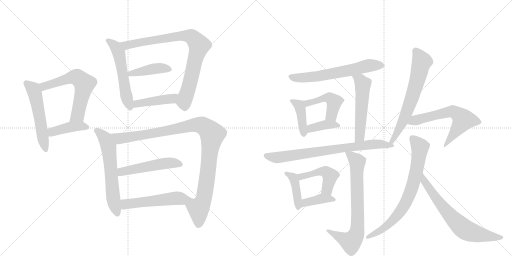
t = 0.00 s
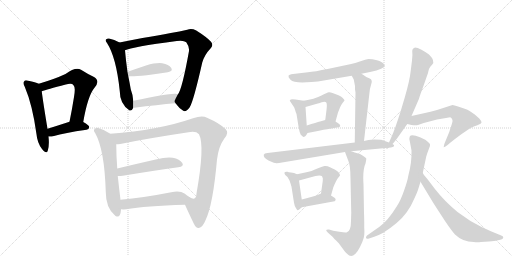
t = 3.59 s
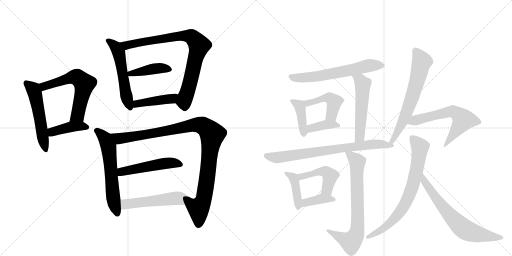
t = 7.17 s
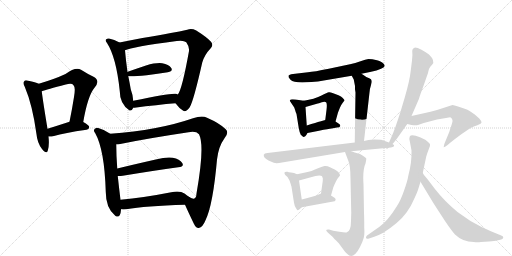
t = 10.76 s
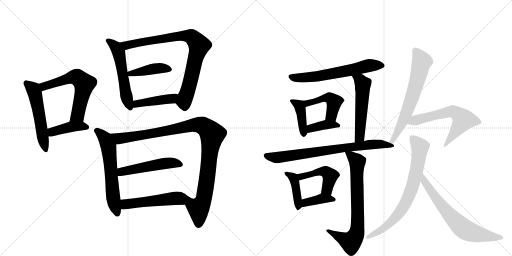
t = 14.35 s
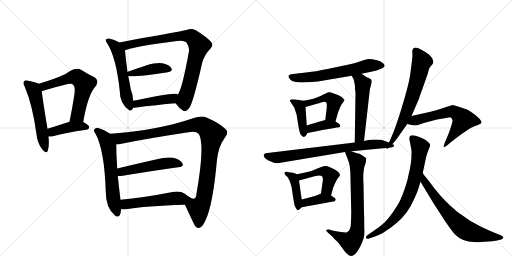
t = 17.94 s

The animated SVG that drew these frames (rendered in a browser with its animation timeline set to each time). Animation: 25 CSS @keyframes rules; one cycle of 17.94 s.

<svg version="1.1" viewBox="0 0 2048 1024" xmlns="http://www.w3.org/2000/svg">
  <g stroke="lightgray" stroke-dasharray="1,1" stroke-width="1" transform="scale(4, 4)">
    <line x1="0" y1="0" x2="256" y2="256"></line>
    <line x1="256" y1="0" x2="0" y2="256"></line>
    <line x1="128" y1="0" x2="128" y2="256"></line>
    <line x1="0" y1="128" x2="256" y2="128"></line>
    <line x1="256" y1="0" x2="512" y2="256"></line>
    <line x1="512" y1="0" x2="256" y2="256"></line>
    <line x1="384" y1="0" x2="384" y2="256"></line>
    <line x1="256" y1="128" x2="512" y2="128"></line>
  </g>
<g transform="scale(1, -1) translate(0, -850)">
   <style type="text/css">
    @keyframes keyframes0 {
      from {
       stroke: black;
       stroke-dashoffset: 537;
       stroke-width: 128;
       }
       64% {
       animation-timing-function: step-end;
       stroke: black;
       stroke-dashoffset: 0;
       stroke-width: 128;
       }
       to {
       stroke: black;
       stroke-width: 1024;
       }
       }
       #make-me-a-hanzi-animation-0 {
         animation: keyframes0 0.687012s both;
         animation-delay: 0.000000s;
         animation-timing-function: linear;
       }
    @keyframes keyframes1 {
      from {
       stroke: black;
       stroke-dashoffset: 610;
       stroke-width: 128;
       }
       67% {
       animation-timing-function: step-end;
       stroke: black;
       stroke-dashoffset: 0;
       stroke-width: 128;
       }
       to {
       stroke: black;
       stroke-width: 1024;
       }
       }
       #make-me-a-hanzi-animation-1 {
         animation: keyframes1 0.746419s both;
         animation-delay: 0.687012s;
         animation-timing-function: linear;
       }
    @keyframes keyframes2 {
      from {
       stroke: black;
       stroke-dashoffset: 411;
       stroke-width: 128;
       }
       57% {
       animation-timing-function: step-end;
       stroke: black;
       stroke-dashoffset: 0;
       stroke-width: 128;
       }
       to {
       stroke: black;
       stroke-width: 1024;
       }
       }
       #make-me-a-hanzi-animation-2 {
         animation: keyframes2 0.584473s both;
         animation-delay: 1.433431s;
         animation-timing-function: linear;
       }
    @keyframes keyframes3 {
      from {
       stroke: black;
       stroke-dashoffset: 549;
       stroke-width: 128;
       }
       64% {
       animation-timing-function: step-end;
       stroke: black;
       stroke-dashoffset: 0;
       stroke-width: 128;
       }
       to {
       stroke: black;
       stroke-width: 1024;
       }
       }
       #make-me-a-hanzi-animation-3 {
         animation: keyframes3 0.696777s both;
         animation-delay: 2.017904s;
         animation-timing-function: linear;
       }
    @keyframes keyframes4 {
      from {
       stroke: black;
       stroke-dashoffset: 839;
       stroke-width: 128;
       }
       73% {
       animation-timing-function: step-end;
       stroke: black;
       stroke-dashoffset: 0;
       stroke-width: 128;
       }
       to {
       stroke: black;
       stroke-width: 1024;
       }
       }
       #make-me-a-hanzi-animation-4 {
         animation: keyframes4 0.932780s both;
         animation-delay: 2.714681s;
         animation-timing-function: linear;
       }
    @keyframes keyframes5 {
      from {
       stroke: black;
       stroke-dashoffset: 420;
       stroke-width: 128;
       }
       58% {
       animation-timing-function: step-end;
       stroke: black;
       stroke-dashoffset: 0;
       stroke-width: 128;
       }
       to {
       stroke: black;
       stroke-width: 1024;
       }
       }
       #make-me-a-hanzi-animation-5 {
         animation: keyframes5 0.591797s both;
         animation-delay: 3.647461s;
         animation-timing-function: linear;
       }
    @keyframes keyframes6 {
      from {
       stroke: black;
       stroke-dashoffset: 434;
       stroke-width: 128;
       }
       59% {
       animation-timing-function: step-end;
       stroke: black;
       stroke-dashoffset: 0;
       stroke-width: 128;
       }
       to {
       stroke: black;
       stroke-width: 1024;
       }
       }
       #make-me-a-hanzi-animation-6 {
         animation: keyframes6 0.603190s both;
         animation-delay: 4.239258s;
         animation-timing-function: linear;
       }
    @keyframes keyframes7 {
      from {
       stroke: black;
       stroke-dashoffset: 607;
       stroke-width: 128;
       }
       66% {
       animation-timing-function: step-end;
       stroke: black;
       stroke-dashoffset: 0;
       stroke-width: 128;
       }
       to {
       stroke: black;
       stroke-width: 1024;
       }
       }
       #make-me-a-hanzi-animation-7 {
         animation: keyframes7 0.743978s both;
         animation-delay: 4.842448s;
         animation-timing-function: linear;
       }
    @keyframes keyframes8 {
      from {
       stroke: black;
       stroke-dashoffset: 1047;
       stroke-width: 128;
       }
       77% {
       animation-timing-function: step-end;
       stroke: black;
       stroke-dashoffset: 0;
       stroke-width: 128;
       }
       to {
       stroke: black;
       stroke-width: 1024;
       }
       }
       #make-me-a-hanzi-animation-8 {
         animation: keyframes8 1.102051s both;
         animation-delay: 5.586426s;
         animation-timing-function: linear;
       }
    @keyframes keyframes9 {
      from {
       stroke: black;
       stroke-dashoffset: 506;
       stroke-width: 128;
       }
       62% {
       animation-timing-function: step-end;
       stroke: black;
       stroke-dashoffset: 0;
       stroke-width: 128;
       }
       to {
       stroke: black;
       stroke-width: 1024;
       }
       }
       #make-me-a-hanzi-animation-9 {
         animation: keyframes9 0.661784s both;
         animation-delay: 6.688477s;
         animation-timing-function: linear;
       }
    @keyframes keyframes10 {
      from {
       stroke: black;
       stroke-dashoffset: 520;
       stroke-width: 128;
       }
       63% {
       animation-timing-function: step-end;
       stroke: black;
       stroke-dashoffset: 0;
       stroke-width: 128;
       }
       to {
       stroke: black;
       stroke-width: 1024;
       }
       }
       #make-me-a-hanzi-animation-10 {
         animation: keyframes10 0.673177s both;
         animation-delay: 7.350260s;
         animation-timing-function: linear;
       }
    @keyframes keyframes11 {
      from {
       stroke: black;
       stroke-dashoffset: 634;
       stroke-width: 128;
       }
       67% {
       animation-timing-function: step-end;
       stroke: black;
       stroke-dashoffset: 0;
       stroke-width: 128;
       }
       to {
       stroke: black;
       stroke-width: 1024;
       }
       }
       #make-me-a-hanzi-animation-11 {
         animation: keyframes11 0.765951s both;
         animation-delay: 8.023438s;
         animation-timing-function: linear;
       }
    @keyframes keyframes12 {
      from {
       stroke: black;
       stroke-dashoffset: 409;
       stroke-width: 128;
       }
       57% {
       animation-timing-function: step-end;
       stroke: black;
       stroke-dashoffset: 0;
       stroke-width: 128;
       }
       to {
       stroke: black;
       stroke-width: 1024;
       }
       }
       #make-me-a-hanzi-animation-12 {
         animation: keyframes12 0.582845s both;
         animation-delay: 8.789388s;
         animation-timing-function: linear;
       }
    @keyframes keyframes13 {
      from {
       stroke: black;
       stroke-dashoffset: 455;
       stroke-width: 128;
       }
       60% {
       animation-timing-function: step-end;
       stroke: black;
       stroke-dashoffset: 0;
       stroke-width: 128;
       }
       to {
       stroke: black;
       stroke-width: 1024;
       }
       }
       #make-me-a-hanzi-animation-13 {
         animation: keyframes13 0.620280s both;
         animation-delay: 9.372233s;
         animation-timing-function: linear;
       }
    @keyframes keyframes14 {
      from {
       stroke: black;
       stroke-dashoffset: 380;
       stroke-width: 128;
       }
       55% {
       animation-timing-function: step-end;
       stroke: black;
       stroke-dashoffset: 0;
       stroke-width: 128;
       }
       to {
       stroke: black;
       stroke-width: 1024;
       }
       }
       #make-me-a-hanzi-animation-14 {
         animation: keyframes14 0.559245s both;
         animation-delay: 9.992513s;
         animation-timing-function: linear;
       }
    @keyframes keyframes15 {
      from {
       stroke: black;
       stroke-dashoffset: 537;
       stroke-width: 128;
       }
       64% {
       animation-timing-function: step-end;
       stroke: black;
       stroke-dashoffset: 0;
       stroke-width: 128;
       }
       to {
       stroke: black;
       stroke-width: 1024;
       }
       }
       #make-me-a-hanzi-animation-15 {
         animation: keyframes15 0.687012s both;
         animation-delay: 10.551758s;
         animation-timing-function: linear;
       }
    @keyframes keyframes16 {
      from {
       stroke: black;
       stroke-dashoffset: 745;
       stroke-width: 128;
       }
       71% {
       animation-timing-function: step-end;
       stroke: black;
       stroke-dashoffset: 0;
       stroke-width: 128;
       }
       to {
       stroke: black;
       stroke-width: 1024;
       }
       }
       #make-me-a-hanzi-animation-16 {
         animation: keyframes16 0.856283s both;
         animation-delay: 11.238770s;
         animation-timing-function: linear;
       }
    @keyframes keyframes17 {
      from {
       stroke: black;
       stroke-dashoffset: 415;
       stroke-width: 128;
       }
       57% {
       animation-timing-function: step-end;
       stroke: black;
       stroke-dashoffset: 0;
       stroke-width: 128;
       }
       to {
       stroke: black;
       stroke-width: 1024;
       }
       }
       #make-me-a-hanzi-animation-17 {
         animation: keyframes17 0.587728s both;
         animation-delay: 12.095052s;
         animation-timing-function: linear;
       }
    @keyframes keyframes18 {
      from {
       stroke: black;
       stroke-dashoffset: 467;
       stroke-width: 128;
       }
       60% {
       animation-timing-function: step-end;
       stroke: black;
       stroke-dashoffset: 0;
       stroke-width: 128;
       }
       to {
       stroke: black;
       stroke-width: 1024;
       }
       }
       #make-me-a-hanzi-animation-18 {
         animation: keyframes18 0.630046s both;
         animation-delay: 12.682780s;
         animation-timing-function: linear;
       }
    @keyframes keyframes19 {
      from {
       stroke: black;
       stroke-dashoffset: 385;
       stroke-width: 128;
       }
       56% {
       animation-timing-function: step-end;
       stroke: black;
       stroke-dashoffset: 0;
       stroke-width: 128;
       }
       to {
       stroke: black;
       stroke-width: 1024;
       }
       }
       #make-me-a-hanzi-animation-19 {
         animation: keyframes19 0.563314s both;
         animation-delay: 13.312826s;
         animation-timing-function: linear;
       }
    @keyframes keyframes20 {
      from {
       stroke: black;
       stroke-dashoffset: 741;
       stroke-width: 128;
       }
       71% {
       animation-timing-function: step-end;
       stroke: black;
       stroke-dashoffset: 0;
       stroke-width: 128;
       }
       to {
       stroke: black;
       stroke-width: 1024;
       }
       }
       #make-me-a-hanzi-animation-20 {
         animation: keyframes20 0.853027s both;
         animation-delay: 13.876139s;
         animation-timing-function: linear;
       }
    @keyframes keyframes21 {
      from {
       stroke: black;
       stroke-dashoffset: 671;
       stroke-width: 128;
       }
       69% {
       animation-timing-function: step-end;
       stroke: black;
       stroke-dashoffset: 0;
       stroke-width: 128;
       }
       to {
       stroke: black;
       stroke-width: 1024;
       }
       }
       #make-me-a-hanzi-animation-21 {
         animation: keyframes21 0.796061s both;
         animation-delay: 14.729167s;
         animation-timing-function: linear;
       }
    @keyframes keyframes22 {
      from {
       stroke: black;
       stroke-dashoffset: 616;
       stroke-width: 128;
       }
       67% {
       animation-timing-function: step-end;
       stroke: black;
       stroke-dashoffset: 0;
       stroke-width: 128;
       }
       to {
       stroke: black;
       stroke-width: 1024;
       }
       }
       #make-me-a-hanzi-animation-22 {
         animation: keyframes22 0.751302s both;
         animation-delay: 15.525228s;
         animation-timing-function: linear;
       }
    @keyframes keyframes23 {
      from {
       stroke: black;
       stroke-dashoffset: 744;
       stroke-width: 128;
       }
       71% {
       animation-timing-function: step-end;
       stroke: black;
       stroke-dashoffset: 0;
       stroke-width: 128;
       }
       to {
       stroke: black;
       stroke-width: 1024;
       }
       }
       #make-me-a-hanzi-animation-23 {
         animation: keyframes23 0.855469s both;
         animation-delay: 16.276530s;
         animation-timing-function: linear;
       }
    @keyframes keyframes24 {
      from {
       stroke: black;
       stroke-dashoffset: 680;
       stroke-width: 128;
       }
       69% {
       animation-timing-function: step-end;
       stroke: black;
       stroke-dashoffset: 0;
       stroke-width: 128;
       }
       to {
       stroke: black;
       stroke-width: 1024;
       }
       }
       #make-me-a-hanzi-animation-24 {
         animation: keyframes24 0.803385s both;
         animation-delay: 17.131999s;
         animation-timing-function: linear;
       }
</style>
<path d="M 155 515 Q 143 521 113 527 Q 100 531 97 525 Q 90 519 99 503 Q 130 430 146 313 Q 149 279 168 254 Q 186 232 191 247 Q 198 268 194 304 L 190 335 Q 171 450 167 485 C 164 511 164 511 155 515 Z" fill="lightgray"></path> 
<path d="M 333 362 Q 351 467 378 499 Q 402 527 376 542 Q 354 552 324 571 Q 302 583 262 554 Q 217 533 155 515 C 126 506 139 476 167 485 Q 186 492 263 512 Q 288 519 294 509 Q 303 502 296 462 Q 289 417 278 363 C 272 334 328 332 333 362 Z" fill="lightgray"></path> 
<path d="M 194 304 Q 203 303 216 306 Q 256 318 346 331 Q 356 332 357 342 Q 357 349 333 362 C 312 374 307 372 278 363 Q 229 347 190 335 C 161 326 164 305 194 304 Z" fill="lightgray"></path> 
<path d="M 478 680 Q 457 692 436 696 Q 429 697 425 693 Q 419 689 428 678 Q 465 621 479 486 Q 479 435 517 409 L 519 408 Q 529 407 533 419 L 533 447 Q 532 469 523 493 Q 519 517 513 546 L 510 562 Q 503 611 500 649 C 498 669 498 669 478 680 Z" fill="lightgray"></path> 
<path d="M 702 437 Q 718 415 733 407 Q 743 400 759 421 Q 775 449 809 600 Q 818 631 842 656 Q 855 669 844 683 Q 828 701 785 728 Q 766 738 749 731 Q 719 724 683 718 Q 634 709 570 698 Q 518 688 478 680 C 449 674 472 640 500 649 Q 527 662 707 686 Q 735 690 745 681 Q 758 663 756 646 Q 728 490 711 472 C 697 445 696 444 702 437 Z" fill="lightgray"></path> 
<path d="M 513 546 Q 519 542 587 549 Q 632 556 671 561 Q 693 565 685 578 Q 675 593 649 597 Q 625 600 584 588 Q 545 575 511 563 Q 510 563 510 562 C 488 551 488 551 513 546 Z" fill="lightgray"></path> 
<path d="M 533 419 Q 534 419 538 419 Q 629 431 702 437 C 732 439 738 460 711 472 Q 710 473 704 475 Q 683 479 533 447 C 504 441 503 418 533 419 Z" fill="lightgray"></path> 
<path d="M 441 315 Q 419 331 393 338 Q 386 341 380 335 Q 371 329 381 317 Q 418 251 423 83 Q 423 17 461 -13 L 464 -15 Q 482 -22 484 11 Q 484 12 484 13 L 482 51 Q 476 99 471 146 L 469 176 Q 465 230 465 273 C 465 299 465 299 441 315 Z" fill="lightgray"></path> 
<path d="M 740 31 Q 752 4 775 -44 Q 784 -63 795 -62 Q 811 -59 822 -31 Q 852 30 868 212 Q 874 264 898 297 Q 917 319 903 333 Q 879 357 828 379 Q 809 389 772 377 Q 634 329 441 315 C 411 313 435 269 465 273 Q 472 273 481 274 Q 587 296 754 321 Q 784 327 796 313 Q 820 268 786 76 Q 785 58 777 56 Q 773 53 755 63 C 726 71 728 58 740 31 Z" fill="lightgray"></path> 
<path d="M 471 146 Q 478 145 491 147 Q 618 168 713 181 Q 738 184 729 198 Q 719 214 691 219 Q 666 223 623 212 Q 539 193 469 176 C 440 169 441 147 471 146 Z" fill="lightgray"></path> 
<path d="M 484 13 Q 494 12 505 13 Q 581 26 740 31 C 770 32 779 45 755 63 Q 745 70 738 76 Q 720 88 685 81 Q 573 59 482 51 C 452 48 454 15 484 13 Z" fill="lightgray"></path> 
<path d="M 1446 555 L 1480 562 Q 1539 575 1539 587 L 1536 593 Q 1529 604 1508 609 Q 1488 614 1474 614 Q 1463 612 1442 605 Q 1421 597 1400 593 L 1315 575 Q 1256 563 1232 561 L 1172 554 Q 1156 552 1154 547 Q 1152 541 1162 531 Q 1172 520 1209 520 L 1246 522 Q 1273 524 1295 528 L 1407 547 L 1446 555 Z" fill="lightgray"></path> 
<path d="M 1215 447 L 1182 452 Q 1168 454 1163 452 Q 1159 449 1159 447 L 1177 420 L 1181 408 Q 1182 404 1186 394 L 1195 338 Q 1198 321 1203 311 L 1211 304 Q 1212 301 1220 304 Q 1225 308 1230 318 C 1231 320 1229 318 1227 348 L 1222 422 C 1220 446 1220 446 1215 447 Z" fill="lightgray"></path> 
<path d="M 1354 469 L 1330 478 Q 1321 482 1315 481 Q 1310 480 1284 467 Q 1258 454 1215 447 C 1185 442 1193 414 1222 422 L 1271 436 Q 1273 436 1287 441 Q 1301 445 1305 440 Q 1309 434 1306 410 L 1301 370 C 1297 340 1334 335 1342 364 L 1352 400 L 1360 420 Q 1364 430 1371 439 Q 1379 448 1378 449 Q 1378 450 1371 458 Q 1365 465 1354 469 Z" fill="lightgray"></path> 
<path d="M 1230 318 L 1276 327 Q 1316 335 1326 336 L 1348 340 Q 1360 340 1361 346 Q 1362 352 1354 356 L 1342 364 C 1323 376 1323 376 1301 370 L 1280 364 Q 1267 361 1227 348 C 1198 339 1201 312 1230 318 Z" fill="lightgray"></path> 
<path d="M 1420 493 L 1422 480 L 1419 280 C 1419 250 1453 256 1456 286 L 1478 480 Q 1479 495 1483 506 L 1487 522 Q 1487 527 1486 529 Q 1486 534 1477 537 Q 1469 539 1446 555 C 1421 572 1393 573 1407 547 L 1415 532 L 1420 506 L 1420 493 Z" fill="lightgray"></path> 
<path d="M 1419 280 L 1070 238 Q 1057 237 1055 231 Q 1053 219 1074 208 L 1095 199 Q 1106 195 1128 200 L 1380 242 L 1405 245 L 1554 259 C 1584 262 1584 270 1556 280 L 1525 291 Q 1523 292 1497 292 Q 1471 292 1456 286 L 1419 280 Z" fill="lightgray"></path> 
<path d="M 1188 153 L 1176 158 L 1164 160 Q 1153 161 1150 163 Q 1139 164 1138 160 Q 1137 156 1141 150 L 1150 142 L 1158 128 Q 1164 111 1166 103 L 1176 39 Q 1178 27 1183 19 Q 1188 10 1190 9 Q 1193 7 1207 21 C 1211 25 1211 25 1207 52 L 1196 128 C 1193 151 1193 151 1188 153 Z" fill="lightgray"></path> 
<path d="M 1352 138 L 1360 148 Q 1360 161 1339 172 Q 1331 175 1320 181 Q 1309 187 1298 186 Q 1288 184 1267 175 Q 1247 165 1230 162 Q 1214 158 1188 153 C 1159 147 1167 120 1196 128 L 1262 146 Q 1283 150 1288 145 Q 1293 139 1291 126 L 1284 76 C 1280 46 1316 39 1324 68 L 1333 100 Q 1346 132 1352 138 Z" fill="lightgray"></path> 
<path d="M 1207 21 L 1333 44 Q 1340 44 1342 49 Q 1345 55 1338 59 L 1324 68 C 1300 83 1300 83 1284 76 L 1266 68 Q 1234 59 1207 52 C 1178 44 1177 16 1207 21 Z" fill="lightgray"></path> 
<path d="M 1380 242 L 1392 210 Q 1402 191 1402 135 L 1405 -1 L 1404 -34 Q 1404 -76 1386 -80 Q 1379 -81 1357 -77 L 1333 -73 L 1316 -68 Q 1307 -67 1305 -70 Q 1304 -72 1312 -81 L 1328 -95 Q 1334 -102 1355 -123 L 1372 -146 Q 1383 -161 1386 -163 Q 1412 -193 1440 -138 Q 1451 -116 1455 -101 Q 1459 -86 1457 -62 Q 1457 -20 1456 -3 L 1454 113 Q 1450 171 1462 196 Q 1466 215 1465 216 Q 1462 222 1440 234 Q 1436 234 1405 245 C 1377 255 1375 255 1380 242 Z" fill="lightgray"></path> 
<path d="M 1554 259 L 1569 273 Q 1585 291 1588 296 L 1629 354 L 1646 386 L 1676 455 Q 1679 467 1692 501 L 1712 558 Q 1713 564 1716 574 Q 1720 583 1729 592 Q 1742 606 1716 632 Q 1704 641 1686 651 Q 1669 660 1660 660 Q 1648 656 1649 644 Q 1651 632 1648 608 L 1643 568 Q 1639 528 1619 460 L 1602 403 Q 1578 328 1567 305 L 1556 280 C 1544 253 1542 248 1554 259 Z" fill="lightgray"></path> 
<path d="M 1629 354 L 1646 350 Q 1663 348 1672 350 L 1695 358 L 1748 372 L 1784 378 Q 1797 381 1801 381 Q 1806 380 1809 372 Q 1812 368 1807 353 L 1797 322 L 1778 276 Q 1774 262 1775 261 Q 1777 260 1789 269 L 1802 280 Q 1873 336 1898 345 Q 1924 353 1926 360 Q 1927 365 1917 376 L 1899 392 L 1880 405 Q 1870 412 1859 415 L 1832 424 Q 1816 430 1810 430 L 1748 410 L 1722 403 L 1646 386 C 1617 379 1600 361 1629 354 Z" fill="lightgray"></path> 
<path d="M 1639 286 L 1646 248 Q 1648 203 1633 146 Q 1630 126 1616 87 Q 1602 47 1588 26 Q 1551 -34 1518 -57 L 1468 -92 Q 1463 -96 1464 -102 Q 1466 -107 1476 -104 L 1497 -97 Q 1517 -90 1533 -81 Q 1597 -40 1626 0 Q 1644 24 1657 55 Q 1671 85 1674 97 L 1682 123 L 1691 158 L 1705 224 Q 1709 238 1715 253 Q 1722 267 1720 273 Q 1718 279 1701 291 L 1680 301 Q 1645 315 1639 304 Q 1636 296 1639 286 Z" fill="lightgray"></path> 
<path d="M 1682 123 L 1734 37 L 1780 -34 Q 1805 -71 1820 -88 Q 1851 -118 1895 -118 Q 1911 -120 1923 -118 L 1956 -116 Q 1980 -114 1988 -112 L 2005 -108 Q 2012 -106 2013 -101 Q 2015 -96 2005 -92 L 1983 -83 Q 1940 -65 1930 -60 Q 1878 -35 1830 2 Q 1777 46 1739 95 L 1711 132 Q 1694 152 1691 158 C 1674 183 1666 149 1682 123 Z" fill="lightgray"></path> 
      <clipPath id="make-me-a-hanzi-clip-0">
      <path d="M 155 515 Q 143 521 113 527 Q 100 531 97 525 Q 90 519 99 503 Q 130 430 146 313 Q 149 279 168 254 Q 186 232 191 247 Q 198 268 194 304 L 190 335 Q 171 450 167 485 C 164 511 164 511 155 515 Z" fill="lightgray"></path>
      </clipPath>
      <path clip-path="url(#make-me-a-hanzi-clip-0)" d="M 106 517 L 131 495 L 139 478 L 180 253 " fill="none" id="make-me-a-hanzi-animation-0" stroke-dasharray="409 818" stroke-linecap="round"></path>

      <clipPath id="make-me-a-hanzi-clip-1">
      <path d="M 333 362 Q 351 467 378 499 Q 402 527 376 542 Q 354 552 324 571 Q 302 583 262 554 Q 217 533 155 515 C 126 506 139 476 167 485 Q 186 492 263 512 Q 288 519 294 509 Q 303 502 296 462 Q 289 417 278 363 C 272 334 328 332 333 362 Z" fill="lightgray"></path>
      </clipPath>
      <path clip-path="url(#make-me-a-hanzi-clip-1)" d="M 169 491 L 176 505 L 282 540 L 309 540 L 327 527 L 338 515 L 311 389 L 285 370 " fill="none" id="make-me-a-hanzi-animation-1" stroke-dasharray="482 964" stroke-linecap="round"></path>

      <clipPath id="make-me-a-hanzi-clip-2">
      <path d="M 194 304 Q 203 303 216 306 Q 256 318 346 331 Q 356 332 357 342 Q 357 349 333 362 C 312 374 307 372 278 363 Q 229 347 190 335 C 161 326 164 305 194 304 Z" fill="lightgray"></path>
      </clipPath>
      <path clip-path="url(#make-me-a-hanzi-clip-2)" d="M 199 313 L 215 325 L 285 343 L 326 346 L 347 341 " fill="none" id="make-me-a-hanzi-animation-2" stroke-dasharray="283 566" stroke-linecap="round"></path>

      <clipPath id="make-me-a-hanzi-clip-3">
      <path d="M 478 680 Q 457 692 436 696 Q 429 697 425 693 Q 419 689 428 678 Q 465 621 479 486 Q 479 435 517 409 L 519 408 Q 529 407 533 419 L 533 447 Q 532 469 523 493 Q 519 517 513 546 L 510 562 Q 503 611 500 649 C 498 669 498 669 478 680 Z" fill="lightgray"></path>
      </clipPath>
      <path clip-path="url(#make-me-a-hanzi-clip-3)" d="M 433 687 L 463 662 L 475 637 L 503 478 L 522 416 " fill="none" id="make-me-a-hanzi-animation-3" stroke-dasharray="421 842" stroke-linecap="round"></path>

      <clipPath id="make-me-a-hanzi-clip-4">
      <path d="M 702 437 Q 718 415 733 407 Q 743 400 759 421 Q 775 449 809 600 Q 818 631 842 656 Q 855 669 844 683 Q 828 701 785 728 Q 766 738 749 731 Q 719 724 683 718 Q 634 709 570 698 Q 518 688 478 680 C 449 674 472 640 500 649 Q 527 662 707 686 Q 735 690 745 681 Q 758 663 756 646 Q 728 490 711 472 C 697 445 696 444 702 437 Z" fill="lightgray"></path>
      </clipPath>
      <path clip-path="url(#make-me-a-hanzi-clip-4)" d="M 486 678 L 506 669 L 735 707 L 764 704 L 775 696 L 797 668 L 754 495 L 736 444 L 718 439 " fill="none" id="make-me-a-hanzi-animation-4" stroke-dasharray="711 1422" stroke-linecap="round"></path>

      <clipPath id="make-me-a-hanzi-clip-5">
      <path d="M 513 546 Q 519 542 587 549 Q 632 556 671 561 Q 693 565 685 578 Q 675 593 649 597 Q 625 600 584 588 Q 545 575 511 563 Q 510 563 510 562 C 488 551 488 551 513 546 Z" fill="lightgray"></path>
      </clipPath>
      <path clip-path="url(#make-me-a-hanzi-clip-5)" d="M 514 559 L 535 557 L 643 578 L 675 572 " fill="none" id="make-me-a-hanzi-animation-5" stroke-dasharray="292 584" stroke-linecap="round"></path>

      <clipPath id="make-me-a-hanzi-clip-6">
      <path d="M 533 419 Q 534 419 538 419 Q 629 431 702 437 C 732 439 738 460 711 472 Q 710 473 704 475 Q 683 479 533 447 C 504 441 503 418 533 419 Z" fill="lightgray"></path>
      </clipPath>
      <path clip-path="url(#make-me-a-hanzi-clip-6)" d="M 536 426 L 550 438 L 687 455 L 705 467 " fill="none" id="make-me-a-hanzi-animation-6" stroke-dasharray="306 612" stroke-linecap="round"></path>

      <clipPath id="make-me-a-hanzi-clip-7">
      <path d="M 441 315 Q 419 331 393 338 Q 386 341 380 335 Q 371 329 381 317 Q 418 251 423 83 Q 423 17 461 -13 L 464 -15 Q 482 -22 484 11 Q 484 12 484 13 L 482 51 Q 476 99 471 146 L 469 176 Q 465 230 465 273 C 465 299 465 299 441 315 Z" fill="lightgray"></path>
      </clipPath>
      <path clip-path="url(#make-me-a-hanzi-clip-7)" d="M 387 326 L 420 296 L 434 262 L 452 60 L 469 -5 " fill="none" id="make-me-a-hanzi-animation-7" stroke-dasharray="479 958" stroke-linecap="round"></path>

      <clipPath id="make-me-a-hanzi-clip-8">
      <path d="M 740 31 Q 752 4 775 -44 Q 784 -63 795 -62 Q 811 -59 822 -31 Q 852 30 868 212 Q 874 264 898 297 Q 917 319 903 333 Q 879 357 828 379 Q 809 389 772 377 Q 634 329 441 315 C 411 313 435 269 465 273 Q 472 273 481 274 Q 587 296 754 321 Q 784 327 796 313 Q 820 268 786 76 Q 785 58 777 56 Q 773 53 755 63 C 726 71 728 58 740 31 Z" fill="lightgray"></path>
      </clipPath>
      <path clip-path="url(#make-me-a-hanzi-clip-8)" d="M 450 313 L 477 296 L 495 298 L 788 351 L 812 346 L 833 332 L 849 313 L 819 74 L 812 46 L 794 14 L 794 -48 " fill="none" id="make-me-a-hanzi-animation-8" stroke-dasharray="919 1838" stroke-linecap="round"></path>

      <clipPath id="make-me-a-hanzi-clip-9">
      <path d="M 471 146 Q 478 145 491 147 Q 618 168 713 181 Q 738 184 729 198 Q 719 214 691 219 Q 666 223 623 212 Q 539 193 469 176 C 440 169 441 147 471 146 Z" fill="lightgray"></path>
      </clipPath>
      <path clip-path="url(#make-me-a-hanzi-clip-9)" d="M 475 154 L 494 165 L 650 195 L 684 199 L 718 192 " fill="none" id="make-me-a-hanzi-animation-9" stroke-dasharray="378 756" stroke-linecap="round"></path>

      <clipPath id="make-me-a-hanzi-clip-10">
      <path d="M 484 13 Q 494 12 505 13 Q 581 26 740 31 C 770 32 779 45 755 63 Q 745 70 738 76 Q 720 88 685 81 Q 573 59 482 51 C 452 48 454 15 484 13 Z" fill="lightgray"></path>
      </clipPath>
      <path clip-path="url(#make-me-a-hanzi-clip-10)" d="M 489 20 L 502 33 L 746 61 " fill="none" id="make-me-a-hanzi-animation-10" stroke-dasharray="392 784" stroke-linecap="round"></path>

      <clipPath id="make-me-a-hanzi-clip-11">
      <path d="M 1446 555 L 1480 562 Q 1539 575 1539 587 L 1536 593 Q 1529 604 1508 609 Q 1488 614 1474 614 Q 1463 612 1442 605 Q 1421 597 1400 593 L 1315 575 Q 1256 563 1232 561 L 1172 554 Q 1156 552 1154 547 Q 1152 541 1162 531 Q 1172 520 1209 520 L 1246 522 Q 1273 524 1295 528 L 1407 547 L 1446 555 Z" fill="lightgray"></path>
      </clipPath>
      <path clip-path="url(#make-me-a-hanzi-clip-11)" d="M 1160 544 L 1188 538 L 1239 541 L 1396 568 L 1475 588 L 1532 587 " fill="none" id="make-me-a-hanzi-animation-11" stroke-dasharray="506 1012" stroke-linecap="round"></path>

      <clipPath id="make-me-a-hanzi-clip-12">
      <path d="M 1215 447 L 1182 452 Q 1168 454 1163 452 Q 1159 449 1159 447 L 1177 420 L 1181 408 Q 1182 404 1186 394 L 1195 338 Q 1198 321 1203 311 L 1211 304 Q 1212 301 1220 304 Q 1225 308 1230 318 C 1231 320 1229 318 1227 348 L 1222 422 C 1220 446 1220 446 1215 447 Z" fill="lightgray"></path>
      </clipPath>
      <path clip-path="url(#make-me-a-hanzi-clip-12)" d="M 1166 445 L 1198 428 L 1216 313 " fill="none" id="make-me-a-hanzi-animation-12" stroke-dasharray="281 562" stroke-linecap="round"></path>

      <clipPath id="make-me-a-hanzi-clip-13">
      <path d="M 1354 469 L 1330 478 Q 1321 482 1315 481 Q 1310 480 1284 467 Q 1258 454 1215 447 C 1185 442 1193 414 1222 422 L 1271 436 Q 1273 436 1287 441 Q 1301 445 1305 440 Q 1309 434 1306 410 L 1301 370 C 1297 340 1334 335 1342 364 L 1352 400 L 1360 420 Q 1364 430 1371 439 Q 1379 448 1378 449 Q 1378 450 1371 458 Q 1365 465 1354 469 Z" fill="lightgray"></path>
      </clipPath>
      <path clip-path="url(#make-me-a-hanzi-clip-13)" d="M 1226 430 L 1231 438 L 1297 459 L 1327 453 L 1336 443 L 1334 425 L 1324 387 L 1309 376 " fill="none" id="make-me-a-hanzi-animation-13" stroke-dasharray="327 654" stroke-linecap="round"></path>

      <clipPath id="make-me-a-hanzi-clip-14">
      <path d="M 1230 318 L 1276 327 Q 1316 335 1326 336 L 1348 340 Q 1360 340 1361 346 Q 1362 352 1354 356 L 1342 364 C 1323 376 1323 376 1301 370 L 1280 364 Q 1267 361 1227 348 C 1198 339 1201 312 1230 318 Z" fill="lightgray"></path>
      </clipPath>
      <path clip-path="url(#make-me-a-hanzi-clip-14)" d="M 1236 326 L 1244 337 L 1305 352 L 1352 347 " fill="none" id="make-me-a-hanzi-animation-14" stroke-dasharray="252 504" stroke-linecap="round"></path>

      <clipPath id="make-me-a-hanzi-clip-15">
      <path d="M 1420 493 L 1422 480 L 1419 280 C 1419 250 1453 256 1456 286 L 1478 480 Q 1479 495 1483 506 L 1487 522 Q 1487 527 1486 529 Q 1486 534 1477 537 Q 1469 539 1446 555 C 1421 572 1393 573 1407 547 L 1415 532 L 1420 506 L 1420 493 Z" fill="lightgray"></path>
      </clipPath>
      <path clip-path="url(#make-me-a-hanzi-clip-15)" d="M 1414 546 L 1441 528 L 1452 513 L 1440 311 L 1424 288 " fill="none" id="make-me-a-hanzi-animation-15" stroke-dasharray="409 818" stroke-linecap="round"></path>

      <clipPath id="make-me-a-hanzi-clip-16">
      <path d="M 1419 280 L 1070 238 Q 1057 237 1055 231 Q 1053 219 1074 208 L 1095 199 Q 1106 195 1128 200 L 1380 242 L 1405 245 L 1554 259 C 1584 262 1584 270 1556 280 L 1525 291 Q 1523 292 1497 292 Q 1471 292 1456 286 L 1419 280 Z" fill="lightgray"></path>
      </clipPath>
      <path clip-path="url(#make-me-a-hanzi-clip-16)" d="M 1064 227 L 1108 220 L 1477 272 L 1549 275 " fill="none" id="make-me-a-hanzi-animation-16" stroke-dasharray="617 1234" stroke-linecap="round"></path>

      <clipPath id="make-me-a-hanzi-clip-17">
      <path d="M 1188 153 L 1176 158 L 1164 160 Q 1153 161 1150 163 Q 1139 164 1138 160 Q 1137 156 1141 150 L 1150 142 L 1158 128 Q 1164 111 1166 103 L 1176 39 Q 1178 27 1183 19 Q 1188 10 1190 9 Q 1193 7 1207 21 C 1211 25 1211 25 1207 52 L 1196 128 C 1193 151 1193 151 1188 153 Z" fill="lightgray"></path>
      </clipPath>
      <path clip-path="url(#make-me-a-hanzi-clip-17)" d="M 1145 157 L 1173 139 L 1181 118 L 1195 24 L 1191 17 " fill="none" id="make-me-a-hanzi-animation-17" stroke-dasharray="287 574" stroke-linecap="round"></path>

      <clipPath id="make-me-a-hanzi-clip-18">
      <path d="M 1352 138 L 1360 148 Q 1360 161 1339 172 Q 1331 175 1320 181 Q 1309 187 1298 186 Q 1288 184 1267 175 Q 1247 165 1230 162 Q 1214 158 1188 153 C 1159 147 1167 120 1196 128 L 1262 146 Q 1283 150 1288 145 Q 1293 139 1291 126 L 1284 76 C 1280 46 1316 39 1324 68 L 1333 100 Q 1346 132 1352 138 Z" fill="lightgray"></path>
      </clipPath>
      <path clip-path="url(#make-me-a-hanzi-clip-18)" d="M 1197 149 L 1204 143 L 1279 164 L 1306 161 L 1321 147 L 1308 93 L 1319 75 " fill="none" id="make-me-a-hanzi-animation-18" stroke-dasharray="339 678" stroke-linecap="round"></path>

      <clipPath id="make-me-a-hanzi-clip-19">
      <path d="M 1207 21 L 1333 44 Q 1340 44 1342 49 Q 1345 55 1338 59 L 1324 68 C 1300 83 1300 83 1284 76 L 1266 68 Q 1234 59 1207 52 C 1178 44 1177 16 1207 21 Z" fill="lightgray"></path>
      </clipPath>
      <path clip-path="url(#make-me-a-hanzi-clip-19)" d="M 1213 29 L 1223 40 L 1287 56 L 1335 52 " fill="none" id="make-me-a-hanzi-animation-19" stroke-dasharray="257 514" stroke-linecap="round"></path>

      <clipPath id="make-me-a-hanzi-clip-20">
      <path d="M 1380 242 L 1392 210 Q 1402 191 1402 135 L 1405 -1 L 1404 -34 Q 1404 -76 1386 -80 Q 1379 -81 1357 -77 L 1333 -73 L 1316 -68 Q 1307 -67 1305 -70 Q 1304 -72 1312 -81 L 1328 -95 Q 1334 -102 1355 -123 L 1372 -146 Q 1383 -161 1386 -163 Q 1412 -193 1440 -138 Q 1451 -116 1455 -101 Q 1459 -86 1457 -62 Q 1457 -20 1456 -3 L 1454 113 Q 1450 171 1462 196 Q 1466 215 1465 216 Q 1462 222 1440 234 Q 1436 234 1405 245 C 1377 255 1375 255 1380 242 Z" fill="lightgray"></path>
      </clipPath>
      <path clip-path="url(#make-me-a-hanzi-clip-20)" d="M 1387 238 L 1429 202 L 1427 -82 L 1403 -118 L 1311 -74 " fill="none" id="make-me-a-hanzi-animation-20" stroke-dasharray="613 1226" stroke-linecap="round"></path>

      <clipPath id="make-me-a-hanzi-clip-21">
      <path d="M 1554 259 L 1569 273 Q 1585 291 1588 296 L 1629 354 L 1646 386 L 1676 455 Q 1679 467 1692 501 L 1712 558 Q 1713 564 1716 574 Q 1720 583 1729 592 Q 1742 606 1716 632 Q 1704 641 1686 651 Q 1669 660 1660 660 Q 1648 656 1649 644 Q 1651 632 1648 608 L 1643 568 Q 1639 528 1619 460 L 1602 403 Q 1578 328 1567 305 L 1556 280 C 1544 253 1542 248 1554 259 Z" fill="lightgray"></path>
      </clipPath>
      <path clip-path="url(#make-me-a-hanzi-clip-21)" d="M 1663 646 L 1687 604 L 1662 503 L 1609 359 L 1556 264 " fill="none" id="make-me-a-hanzi-animation-21" stroke-dasharray="543 1086" stroke-linecap="round"></path>

      <clipPath id="make-me-a-hanzi-clip-22">
      <path d="M 1629 354 L 1646 350 Q 1663 348 1672 350 L 1695 358 L 1748 372 L 1784 378 Q 1797 381 1801 381 Q 1806 380 1809 372 Q 1812 368 1807 353 L 1797 322 L 1778 276 Q 1774 262 1775 261 Q 1777 260 1789 269 L 1802 280 Q 1873 336 1898 345 Q 1924 353 1926 360 Q 1927 365 1917 376 L 1899 392 L 1880 405 Q 1870 412 1859 415 L 1832 424 Q 1816 430 1810 430 L 1748 410 L 1722 403 L 1646 386 C 1617 379 1600 361 1629 354 Z" fill="lightgray"></path>
      </clipPath>
      <path clip-path="url(#make-me-a-hanzi-clip-22)" d="M 1634 358 L 1733 388 L 1798 403 L 1817 402 L 1853 371 L 1782 270 " fill="none" id="make-me-a-hanzi-animation-22" stroke-dasharray="488 976" stroke-linecap="round"></path>

      <clipPath id="make-me-a-hanzi-clip-23">
      <path d="M 1639 286 L 1646 248 Q 1648 203 1633 146 Q 1630 126 1616 87 Q 1602 47 1588 26 Q 1551 -34 1518 -57 L 1468 -92 Q 1463 -96 1464 -102 Q 1466 -107 1476 -104 L 1497 -97 Q 1517 -90 1533 -81 Q 1597 -40 1626 0 Q 1644 24 1657 55 Q 1671 85 1674 97 L 1682 123 L 1691 158 L 1705 224 Q 1709 238 1715 253 Q 1722 267 1720 273 Q 1718 279 1701 291 L 1680 301 Q 1645 315 1639 304 Q 1636 296 1639 286 Z" fill="lightgray"></path>
      </clipPath>
      <path clip-path="url(#make-me-a-hanzi-clip-23)" d="M 1648 298 L 1680 258 L 1664 159 L 1639 74 L 1611 18 L 1571 -32 L 1532 -65 L 1471 -99 " fill="none" id="make-me-a-hanzi-animation-23" stroke-dasharray="616 1232" stroke-linecap="round"></path>

      <clipPath id="make-me-a-hanzi-clip-24">
      <path d="M 1682 123 L 1734 37 L 1780 -34 Q 1805 -71 1820 -88 Q 1851 -118 1895 -118 Q 1911 -120 1923 -118 L 1956 -116 Q 1980 -114 1988 -112 L 2005 -108 Q 2012 -106 2013 -101 Q 2015 -96 2005 -92 L 1983 -83 Q 1940 -65 1930 -60 Q 1878 -35 1830 2 Q 1777 46 1739 95 L 1711 132 Q 1694 152 1691 158 C 1674 183 1666 149 1682 123 Z" fill="lightgray"></path>
      </clipPath>
      <path clip-path="url(#make-me-a-hanzi-clip-24)" d="M 1695 146 L 1698 124 L 1747 53 L 1847 -59 L 1873 -75 L 1914 -88 L 2005 -100 " fill="none" id="make-me-a-hanzi-animation-24" stroke-dasharray="552 1104" stroke-linecap="round"></path>

</g>
</svg>
